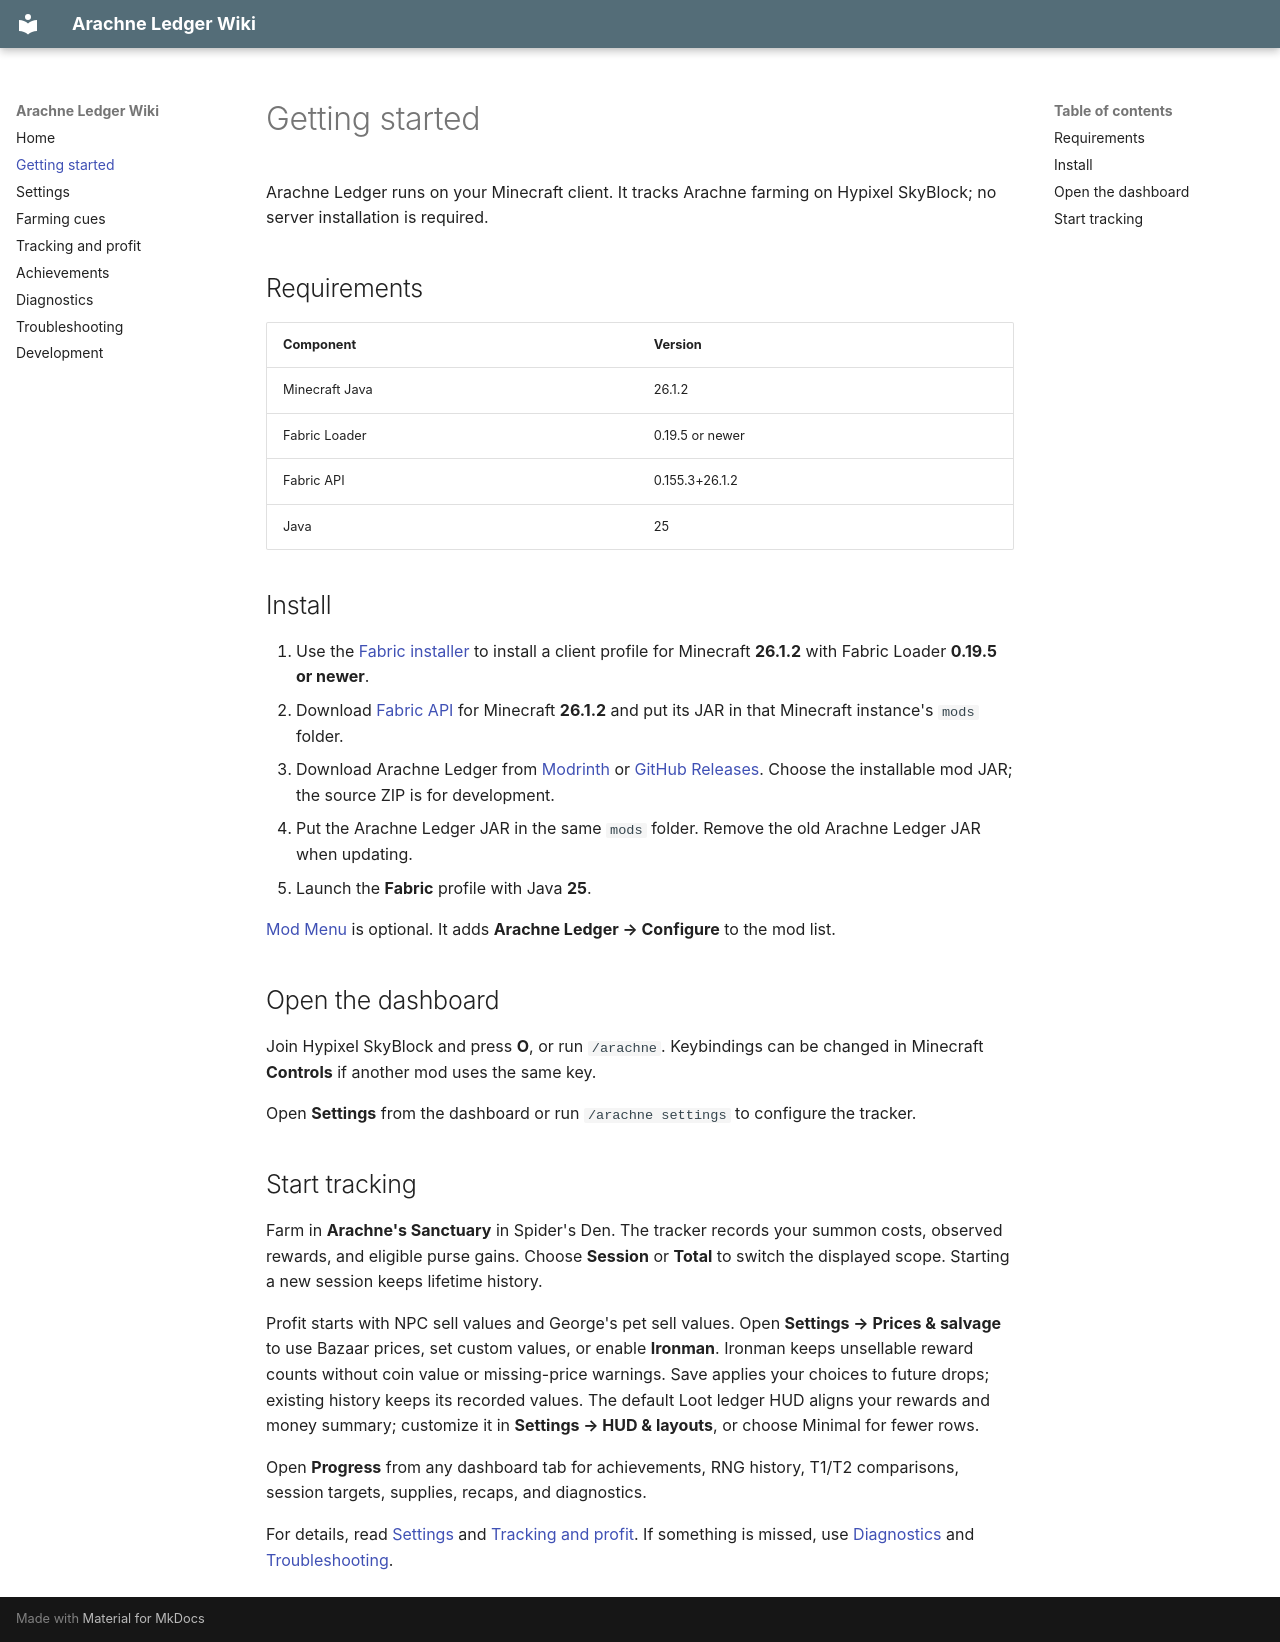

repository: olliehope/arachne-ledger · page: getting-started/index.html · generator: mkdocs

# Getting started

Arachne Ledger runs on your Minecraft client. It tracks Arachne farming on Hypixel SkyBlock; no server installation is required.

## Requirements

| Component | Version |
| --- | --- |
| Minecraft Java | 26.1.2 |
| Fabric Loader | 0.19.5 or newer |
| Fabric API | 0.155.3+26.1.2 |
| Java | 25 |

## Install

1. Use the [Fabric installer](https://fabricmc.net/use/installer/) to install a client profile for Minecraft **26.1.2** with Fabric Loader **0.19.5 or newer**.
2. Download [Fabric API](https://modrinth.com/mod/fabric-api) for Minecraft **26.1.2** and put its JAR in that Minecraft instance's `mods` folder.
3. Download Arachne Ledger from [Modrinth](https://modrinth.com/project/arachne-profit-tracker) or [GitHub Releases](https://github.com/olliehope/arachne-ledger/releases). Choose the installable mod JAR; the source ZIP is for development.
4. Put the Arachne Ledger JAR in the same `mods` folder. Remove the old Arachne Ledger JAR when updating.
5. Launch the **Fabric** profile with Java **25**.

[Mod Menu](https://modrinth.com/mod/modmenu) is optional. It adds **Arachne Ledger → Configure** to the mod list.

## Open the dashboard

Join Hypixel SkyBlock and press **O**, or run `/arachne`. Keybindings can be changed in Minecraft **Controls** if another mod uses the same key.

Open **Settings** from the dashboard or run `/arachne settings` to configure the tracker.

## Start tracking

Farm in **Arachne's Sanctuary** in Spider's Den. The tracker records your summon costs, observed rewards, and eligible purse gains. Choose **Session** or **Total** to switch the displayed scope. Starting a new session keeps lifetime history.

Profit starts with NPC sell values and George's pet sell values. Open **Settings → Prices & salvage** to use Bazaar prices, set custom values, or enable **Ironman**. Ironman keeps unsellable reward counts without coin value or missing-price warnings. Save applies your choices to future drops; existing history keeps its recorded values. The default Loot ledger HUD aligns your rewards and money summary; customize it in **Settings → HUD & layouts**, or choose Minimal for fewer rows.

Open **Progress** from any dashboard tab for achievements, RNG history, T1/T2 comparisons, session targets, supplies, recaps, and diagnostics.

For details, read [Settings](settings.md) and [Tracking and profit](tracking-and-profit.md). If something is missed, use [Diagnostics](diagnostics.md) and [Troubleshooting](troubleshooting.md).
